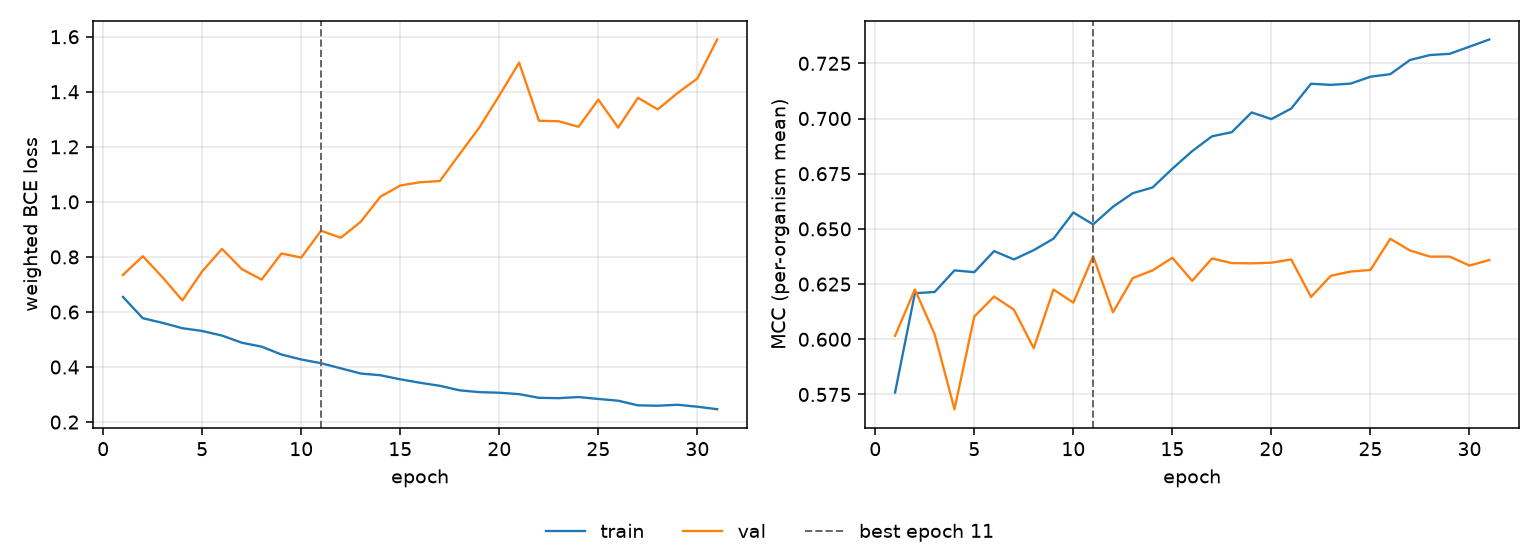

Values plotted in this chart, from the file beside it:
epoch, tr_loss, vl_loss, tr_mcc, vl_mcc, is_best
1, 0.6546, 0.7345, 0.5759, 0.6016, False
2, 0.5774, 0.8026, 0.6209, 0.6226, False
3, 0.5604, 0.7258, 0.6214, 0.6022, False
4, 0.541, 0.6421, 0.6312, 0.5683, False
5, 0.531, 0.7476, 0.6304, 0.6103, False
6, 0.5143, 0.8292, 0.6399, 0.6194, False
7, 0.4883, 0.7557, 0.6362, 0.6134, False
8, 0.474, 0.7177, 0.6404, 0.596, False
9, 0.4455, 0.8124, 0.6456, 0.6225, False
10, 0.4274, 0.7978, 0.6574, 0.6166, False
11, 0.4137, 0.8951, 0.652, 0.6377, True
12, 0.3952, 0.8698, 0.66, 0.6122, False
13, 0.3764, 0.9275, 0.6662, 0.6277, False
14, 0.3701, 1.019, 0.6687, 0.6312, False
15, 0.3554, 1.06, 0.6773, 0.6369, False
16, 0.3428, 1.071, 0.6852, 0.6264, False
17, 0.3317, 1.076, 0.6919, 0.6366, False
18, 0.3153, 1.174, 0.6938, 0.6345, False
19, 0.3087, 1.271, 0.7027, 0.6344, False
20, 0.3066, 1.386, 0.6997, 0.6347, False
21, 0.3014, 1.506, 0.7045, 0.6361, False
22, 0.2881, 1.295, 0.7157, 0.6192, False
23, 0.2869, 1.293, 0.7152, 0.6288, False
24, 0.2909, 1.273, 0.7158, 0.6307, False
25, 0.284, 1.372, 0.7189, 0.6314, False
26, 0.2776, 1.27, 0.7201, 0.6455, False
27, 0.2607, 1.378, 0.7265, 0.6402, False
28, 0.2593, 1.336, 0.7288, 0.6374, False
29, 0.263, 1.396, 0.7293, 0.6374, False
30, 0.2558, 1.448, 0.7325, 0.6334, False
31, 0.2467, 1.59, 0.7358, 0.6359, False
